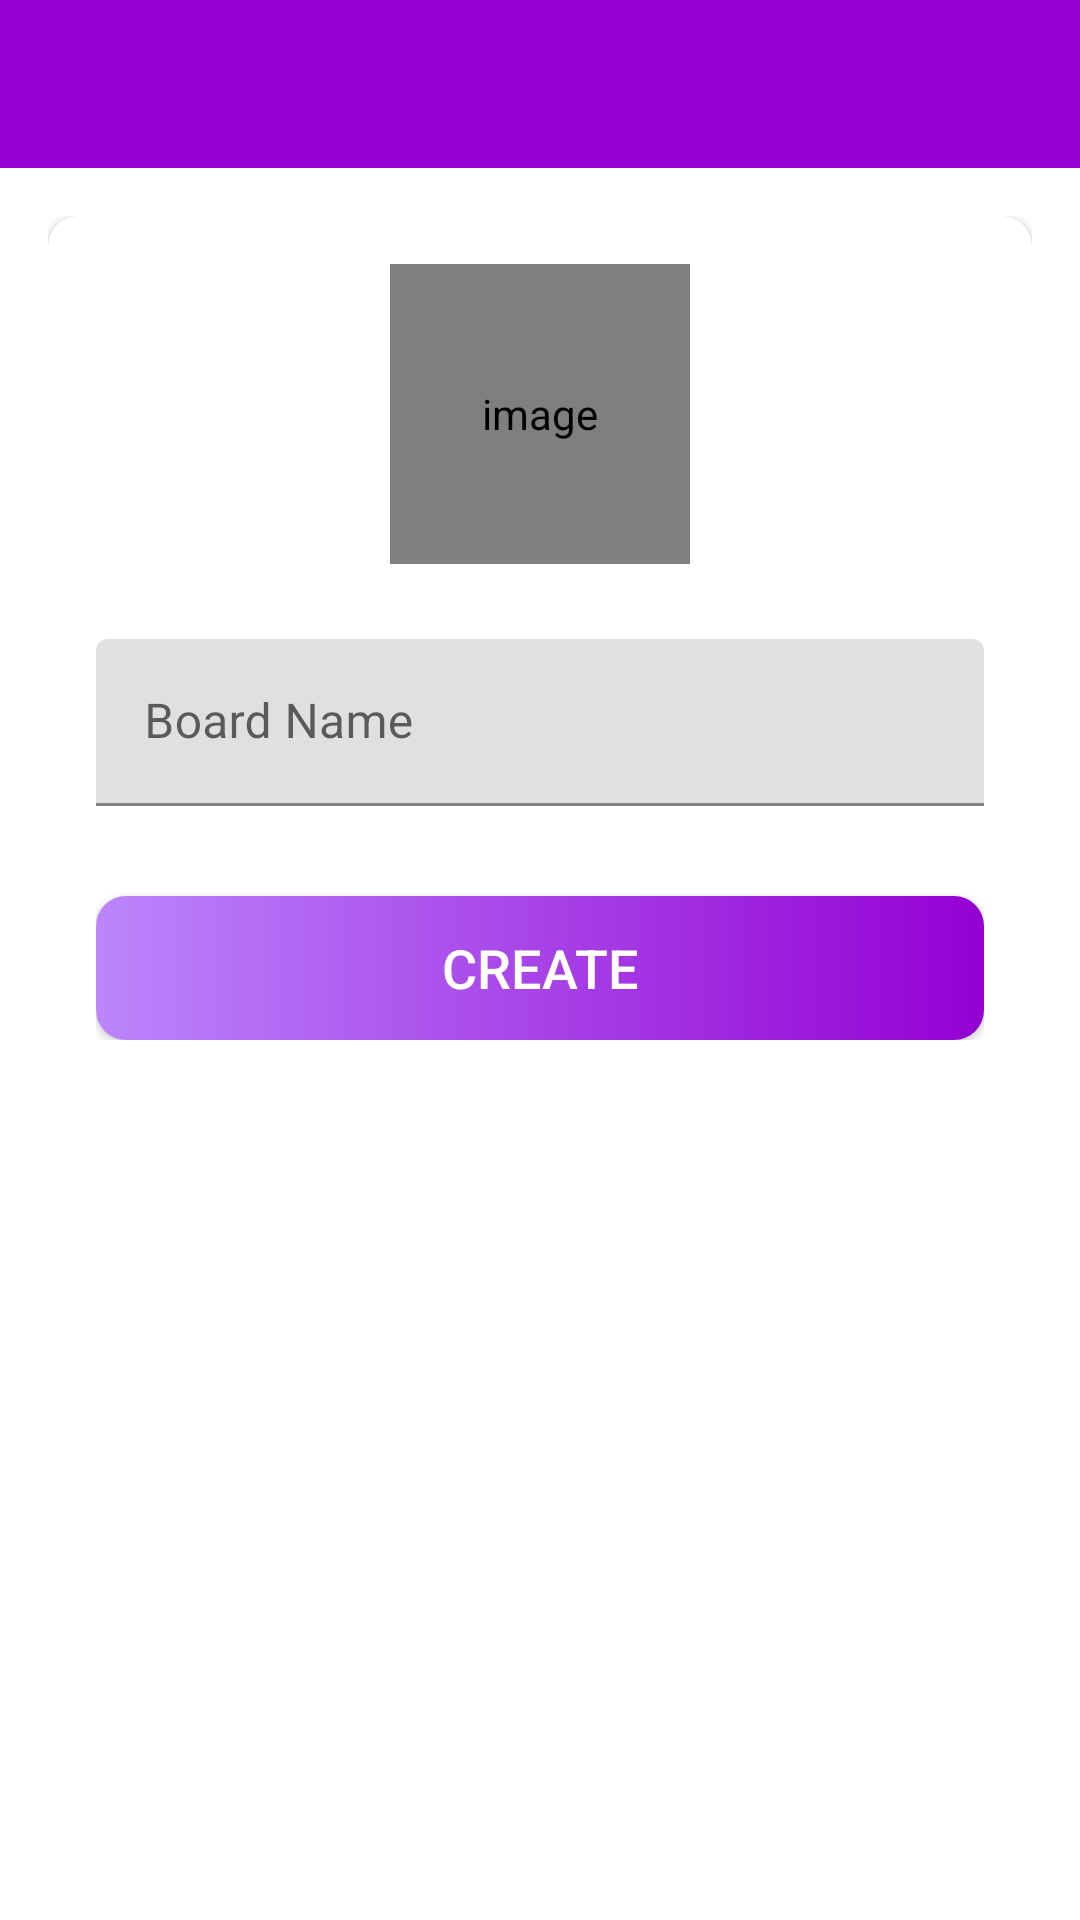

Layout XML and referenced resources for this Android screen:
<!-- AndroidManifest.xml: activity theme Theme.Pro_Manager.NoActionBar -->
<!-- res/layout/activity_create_board.xml -->
<?xml version="1.0" encoding="utf-8"?>
<LinearLayout xmlns:android="http://schemas.android.com/apk/res/android"
    xmlns:app="http://schemas.android.com/apk/res-auto"
    xmlns:tools="http://schemas.android.com/tools"
    android:layout_width="match_parent"
    android:layout_height="match_parent"
    android:orientation="vertical"
    tools:context=".activities.CreateBoardActivity">

    <com.google.android.material.appbar.AppBarLayout
        android:layout_width="match_parent"
        android:layout_height="wrap_content"
        android:theme="@style/Theme.Pro_Manager.AppBarOverlay">

        <androidx.appcompat.widget.Toolbar
            android:id="@+id/toolbar_create_board_activity"
            android:layout_width="match_parent"
            android:layout_height="?attr/actionBarSize"
            android:background="@color/colorAccent"
            app:popupTheme="@style/Theme.Pro_Manager.PopupOverlay"/>

    </com.google.android.material.appbar.AppBarLayout>

    <LinearLayout
        android:layout_width="match_parent"
        android:layout_height="690dp"
        android:background="@drawable/ic_background"
        android:orientation="vertical"
        android:padding="@dimen/create_board_content_padding">

        <androidx.cardview.widget.CardView
            android:layout_width="match_parent"
            android:layout_height="690dp"
            android:elevation="@dimen/card_view_elevation"
            app:cardCornerRadius="@dimen/card_view_corner_radius">

            <LinearLayout
                android:layout_width="match_parent"
                android:layout_height="wrap_content"
                android:gravity="center_horizontal"
                android:orientation="vertical"
                android:padding="@dimen/card_view_layout_content_padding">

                <de.hdodenhof.circleimageview.CircleImageView
                    android:id="@+id/iv_board_image"
                    android:layout_width="@dimen/board_image_size"
                    android:layout_height="@dimen/board_image_size"
                    android:contentDescription="@string/image_contentDescription"
                    android:src="@drawable/ic_board_place_holder" />

                <com.google.android.material.textfield.TextInputLayout
                    android:layout_width="match_parent"
                    android:layout_height="wrap_content"
                    android:layout_marginTop="@dimen/create_board_till_marginTop">

                    <androidx.appcompat.widget.AppCompatEditText
                        android:id="@+id/et_board_name"
                        android:layout_width="match_parent"
                        android:layout_height="wrap_content"
                        android:hint="@string/board_name"
                        android:inputType="text"
                        android:textSize="@dimen/et_text_size" />
                </com.google.android.material.textfield.TextInputLayout>

                <androidx.appcompat.widget.AppCompatButton
                    android:id="@+id/btn_create"
                    android:layout_width="match_parent"
                    android:layout_height="wrap_content"
                    android:layout_gravity="center"
                    android:layout_marginTop="@dimen/create_board_btn_marginTop"
                    android:background="@drawable/shape_button_rounded"
                    android:foreground="?attr/selectableItemBackground"
                    android:gravity="center"
                    android:paddingTop="@dimen/btn_paddingTopBottom"
                    android:paddingBottom="@dimen/btn_paddingTopBottom"
                    android:text="@string/create"
                    android:textColor="@android:color/white"
                    android:textSize="@dimen/btn_text_size" />

            </LinearLayout>

        </androidx.cardview.widget.CardView>
    </LinearLayout>

</LinearLayout>
<!-- resources referenced by this layout -->
<resources>
  <color name="colorAccent">#9400D3</color>
  <dimen name="board_image_size">100dp</dimen>
  <dimen name="btn_paddingTopBottom">8dp</dimen>
  <dimen name="btn_text_size">18sp</dimen>
  <dimen name="card_view_corner_radius">10dp</dimen>
  <dimen name="card_view_elevation">10dp</dimen>
  <dimen name="card_view_layout_content_padding">16dp</dimen>
  <dimen name="create_board_btn_marginTop">30dp</dimen>
  <dimen name="create_board_content_padding">16dp</dimen>
  <dimen name="create_board_till_marginTop">25dp</dimen>
  <dimen name="et_text_size">16sp</dimen>
  <!-- drawable shape_button_rounded (drawable-v24) -->
  <?xml version="1.0" encoding="utf-8"?>
  <shape xmlns:android="http://schemas.android.com/apk/res/android"
      android:shape="rectangle">
      <gradient
          android:angle="360"
          android:endColor="#9400D3"
          android:startColor="#FFBB86FC"
          android:type="linear"
          >
  
      </gradient>
  
      <corners android:radius="10dp"/>
  </shape>
  <string name="board_name">Board Name</string>
  <string name="create">CREATE</string>
  <string name="image_contentDescription">image</string>
  <style name="Theme.Pro_Manager.AppBarOverlay" parent="ThemeOverlay.AppCompat.Dark.ActionBar">
  
      </style>
  <style name="Theme.Pro_Manager.PopupOverlay" parent="ThemeOverlay.AppCompat.Light" />
  <style name="Theme.Pro_Manager.NoActionBar">
          <item name="windowActionBar">false</item>
          <item name="windowNoTitle">true</item>
  
      </style>
</resources>
